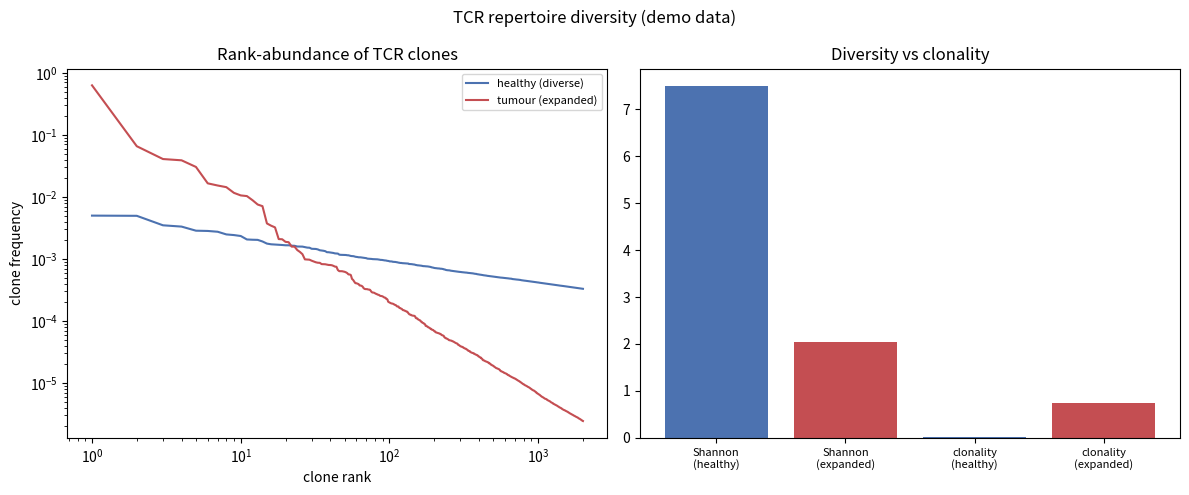

The script that saved this image:
import os, numpy as np, matplotlib; matplotlib.use("Agg")
import matplotlib.pyplot as plt
os.makedirs("figures", exist_ok=True); os.makedirs("results", exist_ok=True)
rng = np.random.default_rng(0)
def repertoire(n_clones, alpha):
    ab = rng.pareto(alpha, n_clones) + 1; return np.sort(ab / ab.sum())[::-1]
healthy = repertoire(2000, 3.0)          # diverse, even
expanded = repertoire(2000, 0.7)         # a few dominant clones (clonal expansion)
def shannon(p): p = p[p > 0]; return -np.sum(p * np.log(p))
def clonality(p): return 1 - shannon(p) / np.log(len(p))
fig, ax = plt.subplots(1, 2, figsize=(12, 5))
ax[0].loglog(np.arange(1, len(healthy)+1), healthy, label="healthy (diverse)", color="#4C72B0")
ax[0].loglog(np.arange(1, len(expanded)+1), expanded, label="tumour (expanded)", color="#C44E52")
ax[0].set_xlabel("clone rank"); ax[0].set_ylabel("clone frequency"); ax[0].set_title("Rank-abundance of TCR clones"); ax[0].legend(fontsize=8)
metrics = {"Shannon\n(healthy)": shannon(healthy), "Shannon\n(expanded)": shannon(expanded),
           "clonality\n(healthy)": clonality(healthy), "clonality\n(expanded)": clonality(expanded)}
ax[1].bar(list(metrics), list(metrics.values()), color=["#4C72B0","#C44E52","#4C72B0","#C44E52"])
ax[1].set_title("Diversity vs clonality"); ax[1].tick_params(axis="x", labelsize=8)
fig.suptitle("TCR repertoire diversity (demo data)"); fig.tight_layout(); fig.savefig("figures/demo.png", dpi=140)
open("results/summary.csv","w").write(f"shannon_healthy,{shannon(healthy):.3f}\nshannon_expanded,{shannon(expanded):.3f}\nclonality_healthy,{clonality(healthy):.3f}\nclonality_expanded,{clonality(expanded):.3f}\n")
print(f"clonality healthy={clonality(healthy):.2f} expanded={clonality(expanded):.2f}"); print("ok")
